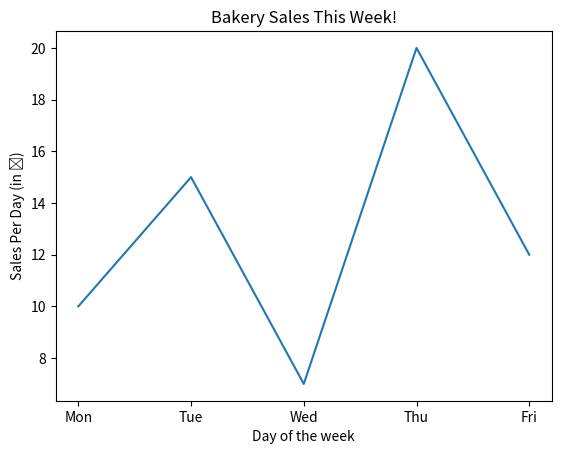

The matplotlib source for this figure:
import matplotlib.pyplot as plt

x = ['Mon', 'Tue', 'Wed', 'Thu', 'Fri'] # x-axis labels
y = [10, 15, 7, 20, 12] # y-axis values

plt.plot(x, y) #creating line graph
# plt.bar(x, y) #creating bar graph
# plt.scatter(x, y) #creating scatter graph
# plt.pie(y) #creating pie chart

plt.title('Bakery Sales This Week!')

plt.xlabel('Day of the week')
plt.ylabel('Sales Per Day (in ₹)')

plt.show()
